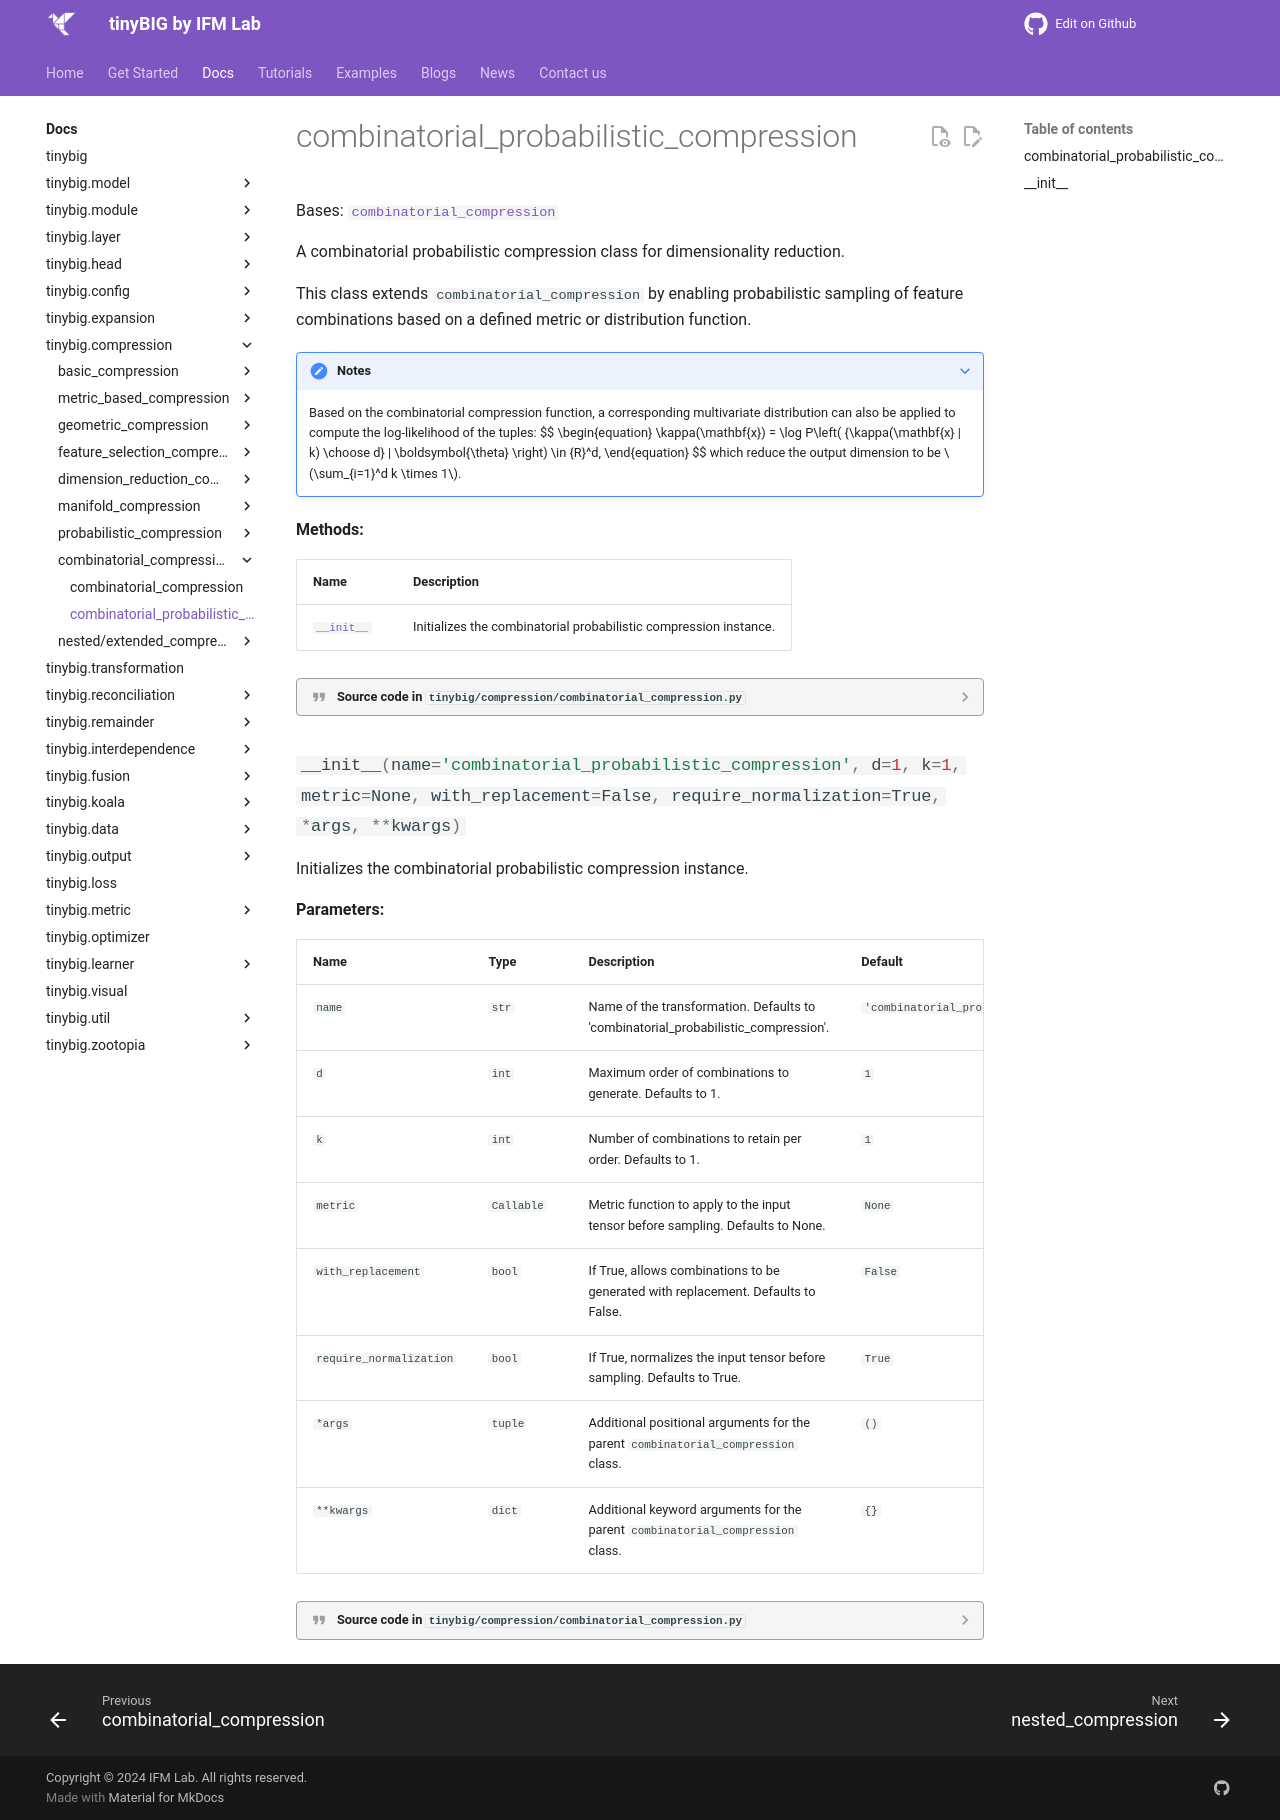

repository: jwzhanggy/tinyBIG · page: documentations/compression/combinatorial_probabilistic_compression/index.html · generator: mkdocs

# combinatorial_probabilistic_compression

::: tinybig.compression.combinatorial_compression.combinatorial_probabilistic_compression
